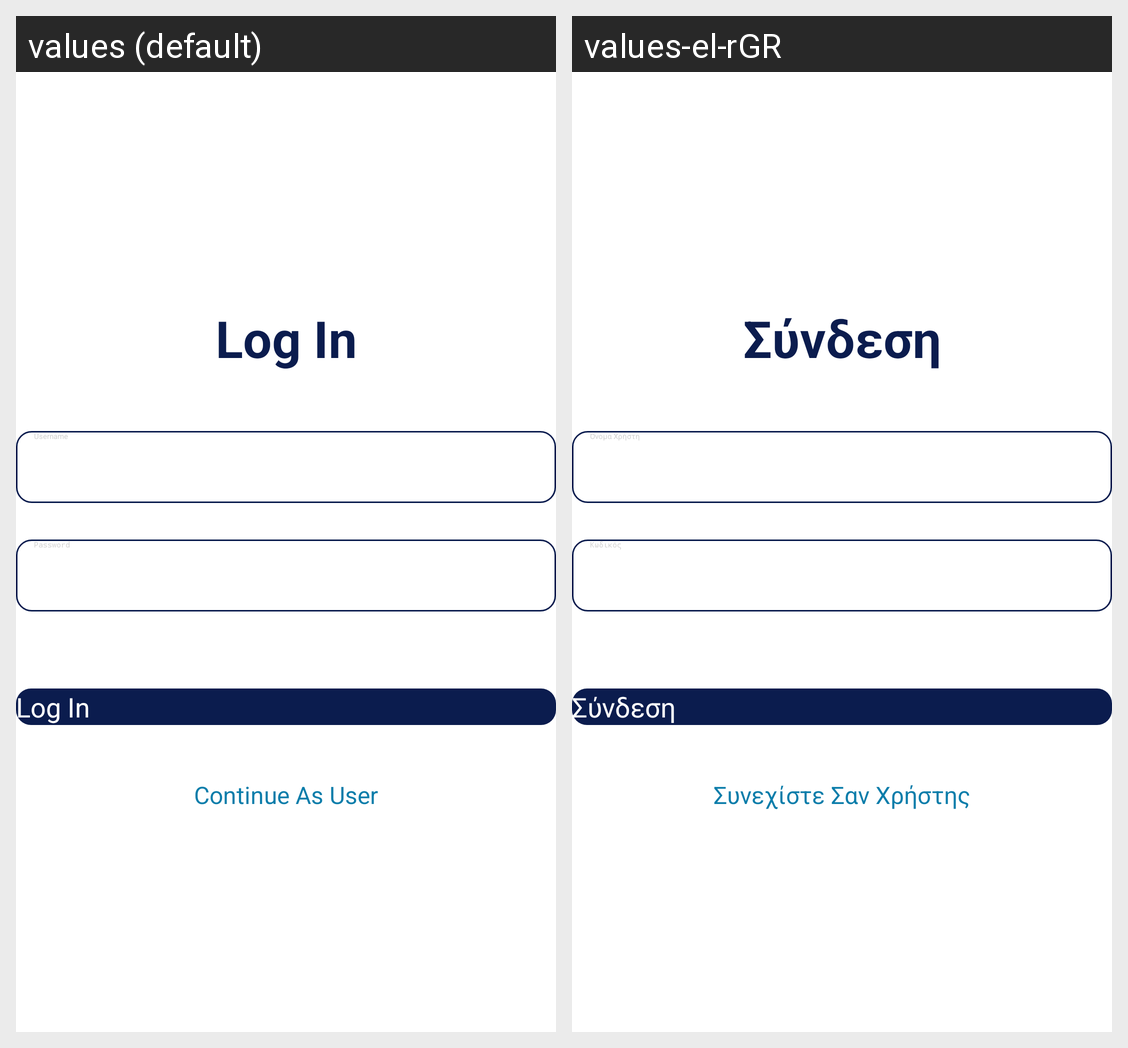

Strings drawn on this Android screen and how each of the app's shown locales translates them:
Android screen res/layout/activity_login.xml rendered under 2 locales, left to right: values (default), values-el-rGR. Device: Nexus 5 (rendered at 1080×1920; each locale shown at half size, 540×960, under a caption strip naming it); theme Theme.Esake.
Strings drawn on this screen, with the default value and each locale's value (text and hints the layout hard-codes, and strings that could not be matched under every locale, appear in the picture but are not listed):

loginPage
  values: Log In
  values-el-rGR: Σύνδεση

prompt_username
  values: Username
  values-el-rGR: Όνομα Χρήστη

prompt_password
  values: Password
  values-el-rGR: Κωδικός

login
  values: Log In
  values-el-rGR: Σύνδεση

continue_as_user
  values: Continue As User
  values-el-rGR: Συνεχίστε Σαν Χρήστης
